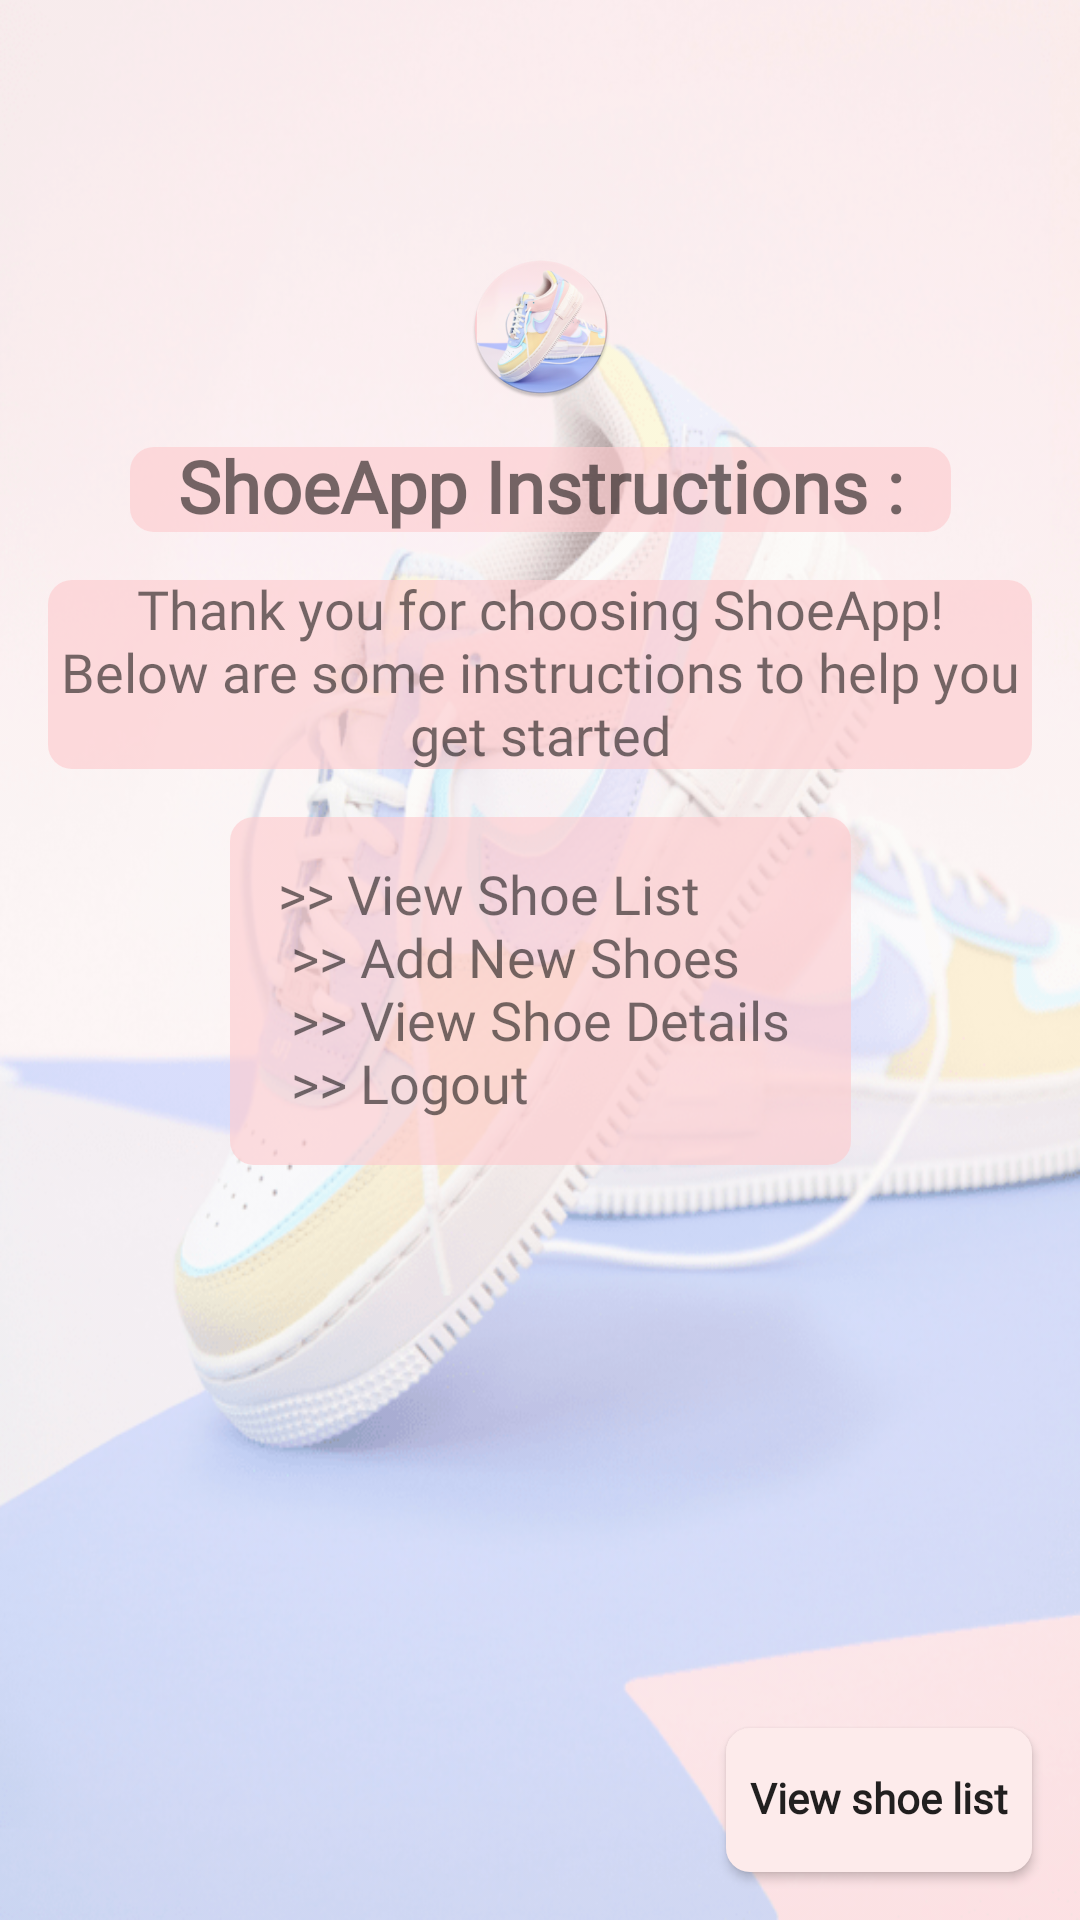

Layout XML and referenced resources for this Android screen:
<!-- AndroidManifest.xml: application theme AppTheme.NoActionBar -->
<!-- res/layout/fragment_instruction.xml -->
<?xml version="1.0" encoding="utf-8"?>
<layout xmlns:android="http://schemas.android.com/apk/res/android"
    xmlns:app="http://schemas.android.com/apk/res-auto">

    <data>

        <variable
            name="instructionFragment"
            type="com.udacity.shoestore.screens.instruction.InstructionFragment" />
    </data>
    

    <androidx.constraintlayout.widget.ConstraintLayout

        android:layout_width="match_parent"
        android:layout_height="match_parent"
        android:background="@drawable/img_background">

        <ImageView
            android:layout_width="wrap_content"
            android:layout_height="wrap_content"
            android:layout_marginBottom="16dp"
            android:contentDescription="@string/app_logo"
            android:src="@mipmap/ic_launcher_round"
            app:layout_constraintBottom_toTopOf="@+id/txt_welcome"
            app:layout_constraintEnd_toEndOf="@id/txt_welcome"
            app:layout_constraintStart_toStartOf="@id/txt_welcome" />

        <TextView
            android:id="@+id/txt_welcome"
            style="@style/headline"
            android:layout_width="wrap_content"
            android:layout_height="wrap_content"
            android:layout_marginBottom="16dp"
            android:background="@drawable/bg_login_trans"
            android:paddingHorizontal="16dp"
            android:text="@string/shoeapp_instructions_title"
            app:layout_constraintBottom_toBottomOf="parent"
            app:layout_constraintEnd_toEndOf="parent"
            app:layout_constraintStart_toStartOf="parent"
            app:layout_constraintTop_toTopOf="parent"
            app:layout_constraintVertical_bias=".25" />

        <TextView
            android:id="@+id/text_instruction_title"
            style="@style/paragraph"
            android:layout_width="0dp"
            android:layout_height="wrap_content"
            android:layout_margin="16dp"
            android:background="@drawable/bg_login_trans"
            android:text="@string/thank_you_for_shoeapp_instructions"
            app:layout_constraintEnd_toEndOf="parent"
            app:layout_constraintStart_toStartOf="parent"
            app:layout_constraintTop_toBottomOf="@+id/txt_welcome" />


        <TextView
            android:id="@+id/text_instruction"
            style="@style/paragraph"
            android:layout_width="wrap_content"
            android:layout_height="wrap_content"
            android:layout_marginTop="16dp"
            android:layout_marginBottom="16dp"
            android:background="@drawable/bg_login_trans"
            android:gravity="start"
            android:padding="16dp"
            android:text="@string/shoeapp_instructions"
            app:layout_constraintEnd_toEndOf="parent"
            app:layout_constraintStart_toStartOf="parent"
            app:layout_constraintTop_toBottomOf="@+id/text_instruction_title" />

        <Button
            android:id="@+id/btn_show_shoe_list"
            style="@style/buttons"
            android:layout_width="wrap_content"
            android:layout_height="wrap_content"
            android:layout_margin="16dp"
            android:background="@drawable/btn_backbround"
            android:onClick="@{() -> instructionFragment.goToShoeList()}"
            android:paddingHorizontal="8dp"
            android:text="@string/view_shoe_list"
            android:textAllCaps="false"
            app:layout_constraintBottom_toBottomOf="parent"
            app:layout_constraintEnd_toEndOf="parent" />


    </androidx.constraintlayout.widget.ConstraintLayout>


</layout>
<!-- resources referenced by this layout -->
<resources>
  <!-- drawable bg_login_trans (drawable) -->
  <?xml version="1.0" encoding="utf-8"?>
  <shape xmlns:android="http://schemas.android.com/apk/res/android">
  
      <solid android:color="@color/colorPrimaryDarkTrans" />
      <corners android:radius="8dp" />
  
  
  </shape>
  <!-- drawable btn_backbround (drawable) -->
  <selector xmlns:android="http://schemas.android.com/apk/res/android">
  
  
      <item android:drawable="@drawable/btn_disabled" android:state_selected="true" />
      <item android:drawable="@drawable/btn_pressed" android:state_pressed="true" />
      <item android:drawable="@drawable/btn_enabled"  />
  
  </selector>
  <!-- drawable img_background: png bitmap (drawable, 196340 bytes) -->
  <!-- mipmap ic_launcher_round: webp bitmap (mipmap-hdpi, 6762 bytes) -->
  <string name="app_logo">app logo</string>
  <string name="shoeapp_instructions">&gt;&gt; View Shoe List \n &gt;&gt; Add New Shoes \n &gt;&gt; View Shoe Details \n &gt;&gt; Logout </string>
  <string name="shoeapp_instructions_title">ShoeApp Instructions : </string>
  <string name="thank_you_for_shoeapp_instructions">Thank you for choosing ShoeApp!\nBelow are some instructions to help you get started</string>
  <string name="view_shoe_list">View shoe list</string>
  <style name="buttons">
          <item name="android:background">@drawable/btn_backbround</item>
          <item name="android:fontFamily">@font/poppins</item>
          <item name="android:includeFontPadding">false</item>
          <item name="android:textStyle">bold</item>
      </style>
  <style name="headline">
          <item name="android:fontFamily">@font/poppins</item>
          <item name="android:gravity">center</item>
          <item name="android:textSize">24sp</item>
          <item name="android:textStyle">bold</item>
          <item name="android:includeFontPadding">false</item>
      </style>
  <style name="paragraph">
          <item name="android:fontFamily">@font/poppins</item>
          <item name="android:gravity">center</item>
          <item name="android:textSize">18sp</item>
          <item name="android:includeFontPadding">false</item>
      </style>
  <style name="AppTheme.NoActionBar">
          <item name="windowActionBar">false</item>
          <item name="windowNoTitle">true</item>
      </style>
  <color name="colorPrimaryDarkTrans">#A6FDCCD0</color>
  <!-- drawable btn_disabled (drawable) -->
  <?xml version="1.0" encoding="utf-8"?>
  <shape xmlns:android="http://schemas.android.com/apk/res/android">
  
      <solid android:color="@color/colorGrey" />
      <corners android:radius="8dp" />
  
  
  </shape>
  <!-- drawable btn_pressed (drawable) -->
  <?xml version="1.0" encoding="utf-8"?>
  <shape xmlns:android="http://schemas.android.com/apk/res/android">
  
      <solid android:color="@color/colorPrimaryDark" />
      <corners android:radius="8dp" />
  
  
  </shape>
  <!-- drawable btn_enabled (drawable) -->
  <?xml version="1.0" encoding="utf-8"?>
  <shape xmlns:android="http://schemas.android.com/apk/res/android">
  
      <solid android:color="@color/colorPrimary" />
      <corners android:radius="8dp" />
  
  
  </shape>
  <color name="colorGrey">#C7FFF7</color>
  <color name="colorPrimaryDark">#FDCCD0</color>
  <color name="colorPrimary">#FDEBEB</color>
</resources>
